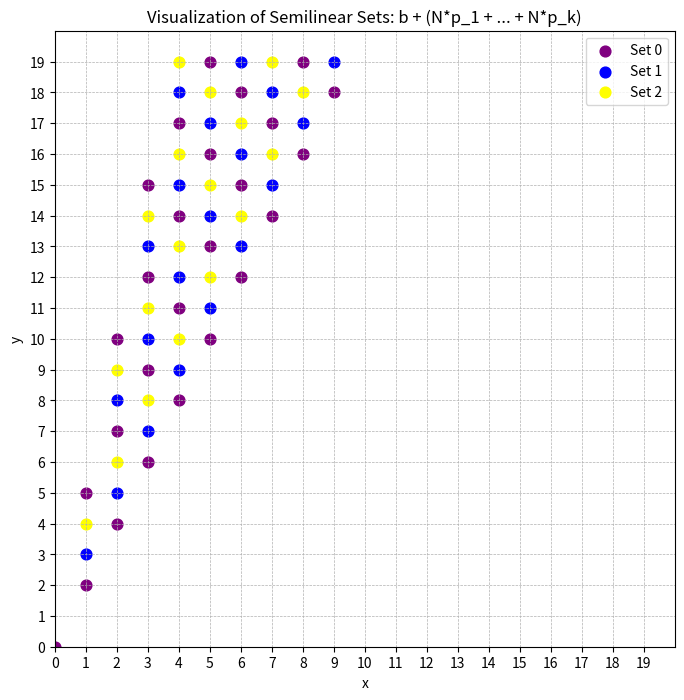

Write Python code to recreate this figure.
#!/usr/bin/env python3
import matplotlib.pyplot as plt
from collections import deque
import itertools

def compute_semilinear_set(b, periodic_vectors, max_val=30):
    """
    Computes the set S = b + (N*p1 + ... + N*pk) for points in the [0, max_val-1]^2 quadrant.
    
    Parameters:
      b: tuple (x, y) representing the base point.
      periodic_vectors: list of tuples, each representing a periodic vector.
      max_val: grid size (default 30 for coordinates 0–29).
      
    Returns:
      A set of tuples (x, y) within the quadrant.
    """
    points = set()
    q = deque()

    # Add the base point if it lies within the grid.
    if 0 <= b[0] < max_val and 0 <= b[1] < max_val:
        points.add(b)
        q.append(b)

    # Breadth-first search: from each point, add every periodic vector.
    while q:
        current = q.popleft()
        for p in periodic_vectors:
            new_point = (current[0] + p[0], current[1] + p[1])
            if (new_point[0] < max_val and new_point[1] < max_val and new_point not in points):
                points.add(new_point)
                q.append(new_point)
    return points

def visualize_multiple_sets(sets, max_val=30):
    """
    Visualizes multiple semilinear sets on the same grid.
    
    Each set is defined as a dictionary with:
      - 'b': the base point (tuple)
      - 'periodic_vectors': list of periodic vectors (list of tuples)
      - Optional 'color': a color string
      - Optional 'label': a label for the set (will appear in the legend)
      
    Points are plotted with round markers.
    """
    plt.figure(figsize=(8,8))
    ax = plt.gca()
    
    # Use the default color cycle for sets with no specified color.
    default_colors = plt.rcParams['axes.prop_cycle'].by_key()['color']
    color_cycle = itertools.cycle(default_colors)
    
    for s in sets:
        b = s['b']
        periodic_vectors = s['periodic_vectors']
        label = s.get('label', None)
        color = s.get('color', next(color_cycle))
        
        points = compute_semilinear_set(b, periodic_vectors, max_val=max_val)
        xs = [pt[0] for pt in points]
        ys = [pt[1] for pt in points]
        plt.scatter(xs, ys, color=color, s=60, marker='o', label=label)
    
    plt.xlim(0, max_val)
    plt.ylim(0, max_val)
    plt.xticks(range(0, max_val))
    plt.yticks(range(0, max_val))
    plt.grid(True, which='both', linestyle='--', linewidth=0.5)
    if any(s.get('label') for s in sets):
        plt.legend()
    plt.title("Visualization of Semilinear Sets: b + (N*p_1 + ... + N*p_k)")
    plt.xlabel("x")
    plt.ylabel("y")
    plt.show()

def main():
    # Here we pull out two of the periodic elements and thus have to increase the number of linear sets.
    sets = [
    {'b': (0, 0), 'periodic_vectors': [(1,2),(1,5)], 'color': 'purple', 'label': 'Set 0'},
    {'b': (1, 3), 'periodic_vectors': [(1,2),(1,5)], 'color': 'blue', 'label': 'Set 1'},
    {'b': (1, 4), 'periodic_vectors': [(1,2),(1,5)], 'color': 'yellow', 'label': 'Set 2'}
]
    
    sets2 = [
    {'b': (0, 0), 'periodic_vectors': [(1,2),(1,3),(1,4),(1,5)], 'color': 'purple', 'label': 'Set 0'}
]

    
    visualize_multiple_sets(sets, max_val=20)

if __name__ == '__main__':
    main()
